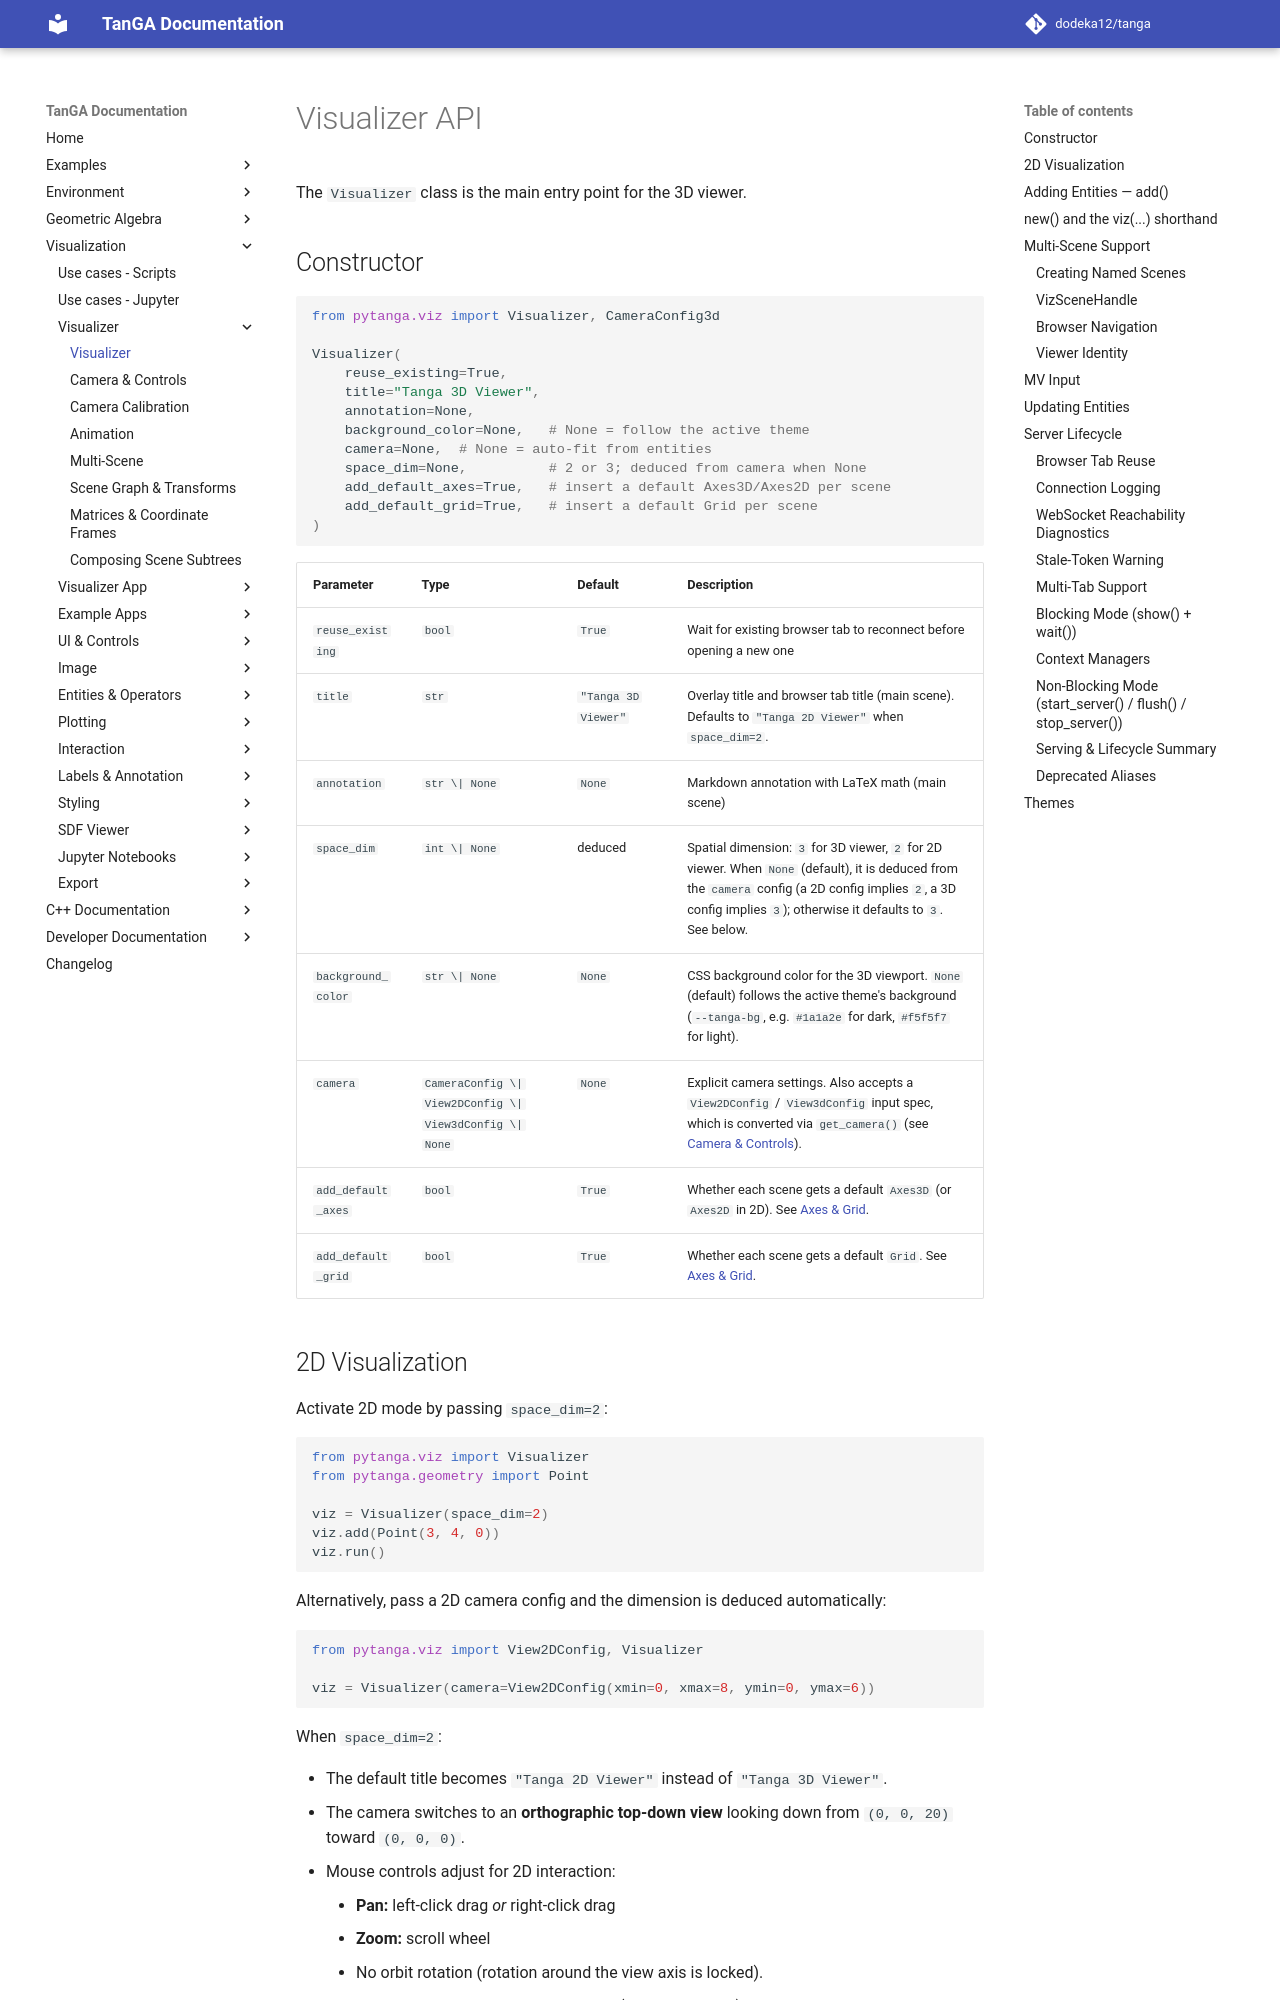

repository: dodeka12/tanga · page: v2.27.0-rc2/py/viz/visualizer/visualizer/index.html · generator: mkdocs

# Visualizer API

The `Visualizer` class is the main entry point for the 3D viewer.

## Constructor

```python
from pytanga.viz import Visualizer, CameraConfig3d

Visualizer(
    reuse_existing=True,
    title="Tanga 3D Viewer",
    annotation=None,
    background_color=None,   # None = follow the active theme
    camera=None,  # None = auto-fit from entities
    space_dim=None,          # 2 or 3; deduced from camera when None
    add_default_axes=True,   # insert a default Axes3D/Axes2D per scene
    add_default_grid=True,   # insert a default Grid per scene
)
```

| Parameter | Type | Default | Description |
|-----------|------|---------|-------------|
| `reuse_existing` | `bool` | `True` | Wait for existing browser tab to reconnect before opening a new one |
| `title` | `str` | `"Tanga 3D Viewer"` | Overlay title and browser tab title (main scene). Defaults to `"Tanga 2D Viewer"` when `space_dim=2`. |
| `annotation` | `str \| None` | `None` | Markdown annotation with LaTeX math (main scene) |
| `space_dim` | `int \| None` | deduced | Spatial dimension: `3` for 3D viewer, `2` for 2D viewer. When `None` (default), it is deduced from the `camera` config (a 2D config implies `2`, a 3D config implies `3`); otherwise it defaults to `3`. See below. |
| `background_color` | `str \| None` | `None` | CSS background color for the 3D viewport. `None` (default) follows the active theme's background (`--tanga-bg`, e.g. `#1a1a2e` for dark, `#f5f5f7` for light). |
| `camera` | `CameraConfig \| View2DConfig \| View3dConfig \| None` | `None` | Explicit camera settings. Also accepts a `View2DConfig` / `View3dConfig` input spec, which is converted via `get_camera()` (see [Camera & Controls](camera.md)). |
| `add_default_axes` | `bool` | `True` | Whether each scene gets a default `Axes3D` (or `Axes2D` in 2D). See [Axes & Grid](../entities/axes-grid.md). |
| `add_default_grid` | `bool` | `True` | Whether each scene gets a default `Grid`. See [Axes & Grid](../entities/axes-grid.md). |
